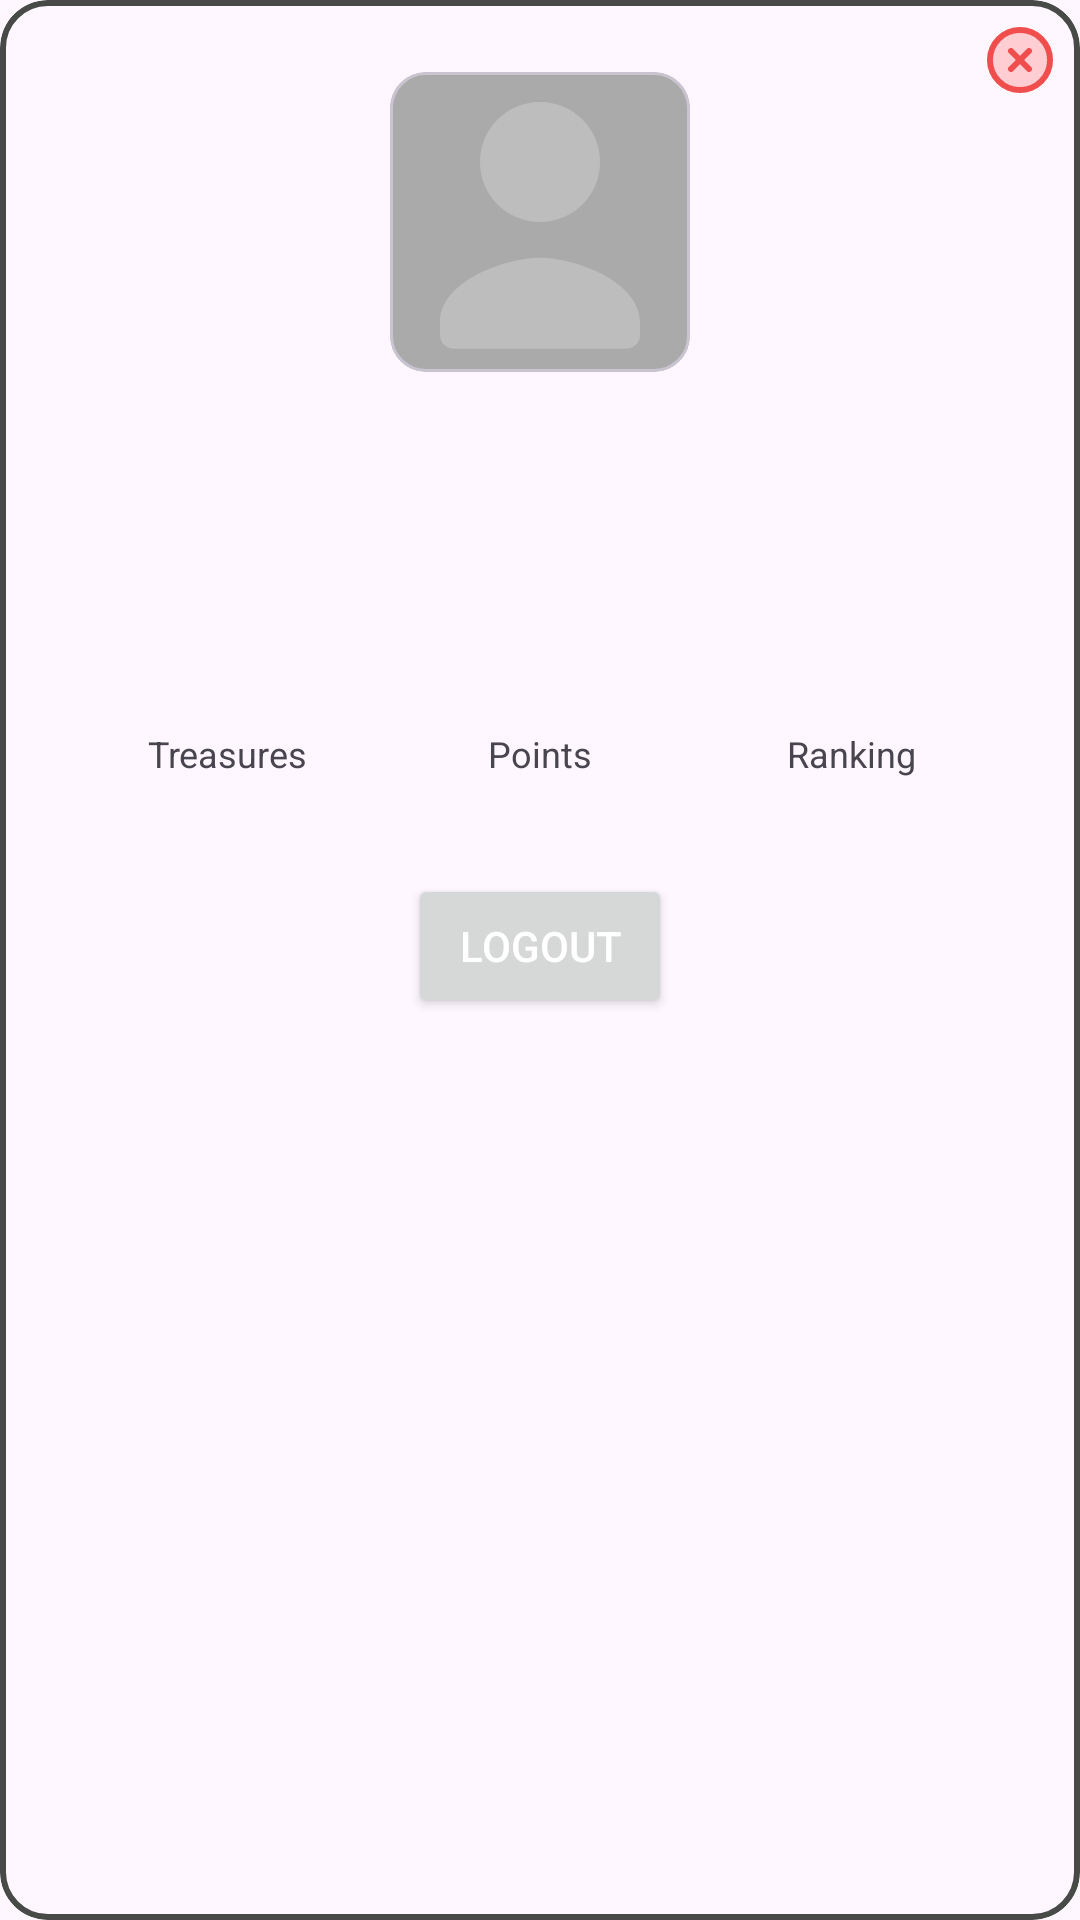

Here is an Android app screen rendered from its layout file. Give the layout XML and the strings, colors and styles it references.
<!-- AndroidManifest.xml: application theme Theme.NUMAD25Su_Group6 -->
<!-- res/layout/profile_info_popup.xml -->
<?xml version="1.0" encoding="utf-8"?>
<com.google.android.material.card.MaterialCardView
  xmlns:android="http://schemas.android.com/apk/res/android"
  xmlns:app="http://schemas.android.com/apk/res-auto"
  android:layout_width="wrap_content"
  android:layout_height="wrap_content"
  app:cardCornerRadius="16dp"
  app:strokeWidth="2dp"
  app:strokeColor="#484a48"
  android:layout_gravity="center"
  android:padding="16dp">

  <RelativeLayout
    android:layout_width="wrap_content"
    android:layout_height="wrap_content">

    
    <ImageView
      android:id="@+id/close_popup"
      android:layout_width="40dp"
      android:layout_height="40dp"
      android:src="@drawable/ic_close"
      android:layout_alignParentEnd="true"
      android:layout_alignParentTop="true"
      android:contentDescription="@string/close"
      android:padding="8dp"
      android:background="?attr/selectableItemBackgroundBorderless"
      android:clickable="true"
      android:focusable="true" />

    <LinearLayout
      android:layout_width="match_parent"
      android:layout_height="wrap_content"
      android:orientation="vertical"
      android:padding="24dp"
      android:gravity="center">

      
      <com.google.android.material.card.MaterialCardView
        android:id="@+id/imageCard"
        android:layout_width="100dp"
        android:layout_height="100dp"
        app:cardCornerRadius="12dp"
        app:cardElevation="0dp"
        android:layout_marginBottom="12dp">

        <ImageView
          android:id="@+id/profile_image"
          android:layout_width="match_parent"
          android:layout_height="match_parent"
          android:contentDescription="@string/profile_image"
          android:scaleType="fitXY"
          android:src="@drawable/ic_profile_placeholder"
          android:background="@drawable/bg_image_rounded" />

      </com.google.android.material.card.MaterialCardView>

      
      <TextView
        android:id="@+id/name"
        android:layout_width="wrap_content"
        android:layout_height="wrap_content"
        android:textStyle="bold"
        android:textSize="18sp"
        android:layout_marginTop="16dp" />

      
      <TextView
        android:id="@+id/email"
        android:layout_width="wrap_content"
        android:layout_height="wrap_content"
        android:textColor="#888"
        android:textSize="14sp"
        android:layout_marginTop="2dp" />

      
      <LinearLayout
        android:id="@+id/stats_layout"
        android:layout_width="match_parent"
        android:layout_height="wrap_content"
        android:orientation="horizontal"
        android:gravity="center"
        android:layout_marginTop="24dp">

        
        <LinearLayout
          android:layout_width="0dp"
          android:layout_height="wrap_content"
          android:layout_weight="1"
          android:orientation="vertical"
          android:gravity="center">

          <TextView
            android:id="@+id/total_treasures"
            android:layout_width="wrap_content"
            android:layout_height="wrap_content"
            android:textStyle="bold"
            android:textSize="16sp"/>
          <TextView
            android:layout_width="wrap_content"
            android:layout_height="wrap_content"
            android:text="@string/treasures"
            android:textSize="12sp"/>

        </LinearLayout>

        
        <LinearLayout
          android:layout_width="0dp"
          android:layout_height="wrap_content"
          android:layout_weight="1"
          android:orientation="vertical"
          android:gravity="center">

          <TextView
            android:id="@+id/total_points"
            android:layout_width="wrap_content"
            android:layout_height="wrap_content"
            android:textStyle="bold"
            android:textSize="16sp"/>
          <TextView
            android:layout_width="wrap_content"
            android:layout_height="wrap_content"
            android:text="@string/points"
            android:textSize="12sp"/>

        </LinearLayout>

        
        <LinearLayout
          android:layout_width="0dp"
          android:layout_height="wrap_content"
          android:layout_weight="1"
          android:orientation="vertical"
          android:gravity="center">

          <TextView
            android:id="@+id/ranking"
            android:layout_width="wrap_content"
            android:layout_height="wrap_content"
            android:textStyle="bold"
            android:textSize="16sp"/>
          <TextView
            android:layout_width="wrap_content"
            android:layout_height="wrap_content"
            android:text="@string/ranking"
            android:textSize="12sp"/>
        </LinearLayout>

      </LinearLayout>

      
      <Button
        android:id="@+id/logout_button"
        android:layout_width="wrap_content"
        android:layout_height="wrap_content"
        android:text="@string/logout"
        android:layout_marginTop="32dp"
        android:textColor="@android:color/white" />

    </LinearLayout>

  </RelativeLayout>

</com.google.android.material.card.MaterialCardView>
<!-- resources referenced by this layout -->
<resources>
  <!-- drawable bg_image_rounded (drawable) -->
  <?xml version="1.0" encoding="utf-8"?>
  <shape xmlns:android="http://schemas.android.com/apk/res/android"
    android:shape="rectangle">
      <solid android:color="@android:color/darker_gray"/>
      <corners android:radius="12dp"/>
  </shape>
  <!-- drawable ic_close (drawable) -->
  <vector xmlns:android="http://schemas.android.com/apk/res/android"
    android:width="24dp"
    android:height="24dp"
    android:viewportWidth="24"
    android:viewportHeight="24">
  
    
    <path
      android:fillColor="#FFFFCDD2"
      android:pathData="M12,3a9,9 0 1,0 0,18a9,9 0 1,0 0,-18" />
  
    
    <path
      android:fillColor="@android:color/transparent"
      android:strokeColor="#f04d4d"
      android:strokeWidth="2"
      android:pathData="M12,2a10,10 0 1,0 0,20a10,10 0 1,0 0,-20" />
  
    
    <path
      android:strokeColor="#f04d4d"
      android:strokeWidth="2"
      android:strokeLineCap="round"
      android:fillColor="@android:color/transparent"
      android:pathData="M9,9 L15,15 M15,9 L9,15" />
  </vector>
  <!-- drawable ic_profile_placeholder (drawable) -->
  <?xml version="1.0" encoding="utf-8"?>
  <vector xmlns:android="http://schemas.android.com/apk/res/android"
    android:width="48dp"
    android:height="48dp"
    android:viewportWidth="48"
    android:viewportHeight="48">
    <path
      android:fillColor="#BDBDBD"
      android:pathData="M24,24c5.33,0 9.6,-4.27 9.6,-9.6s-4.27,-9.6 -9.6,-9.6 -9.6,4.27 -9.6,9.6 4.27,9.6 9.6,9.6z"/>
    <path
      android:fillColor="#BDBDBD"
      android:pathData="M8,40c0,-6.63 10.67,-10.27 16,-10.27s16,3.64 16,10.27v2.13c0,1.18 -0.95,2.13 -2.13,2.13H10.13C8.95,44.27 8,43.32 8,42.13V40z"/>
  </vector>
  <string name="close">Close</string>
  <string name="logout">Logout</string>
  <string name="points">Points</string>
  <string name="profile_image">Profile Image</string>
  <string name="ranking">Ranking</string>
  <string name="treasures">Treasures</string>
  <style name="Theme.NUMAD25Su_Group6" parent="Base.Theme.NUMAD25Su_Group6" />
  <style name="Base.Theme.NUMAD25Su_Group6" parent="Theme.Material3.DayNight.NoActionBar">
      
      
    </style>
</resources>
